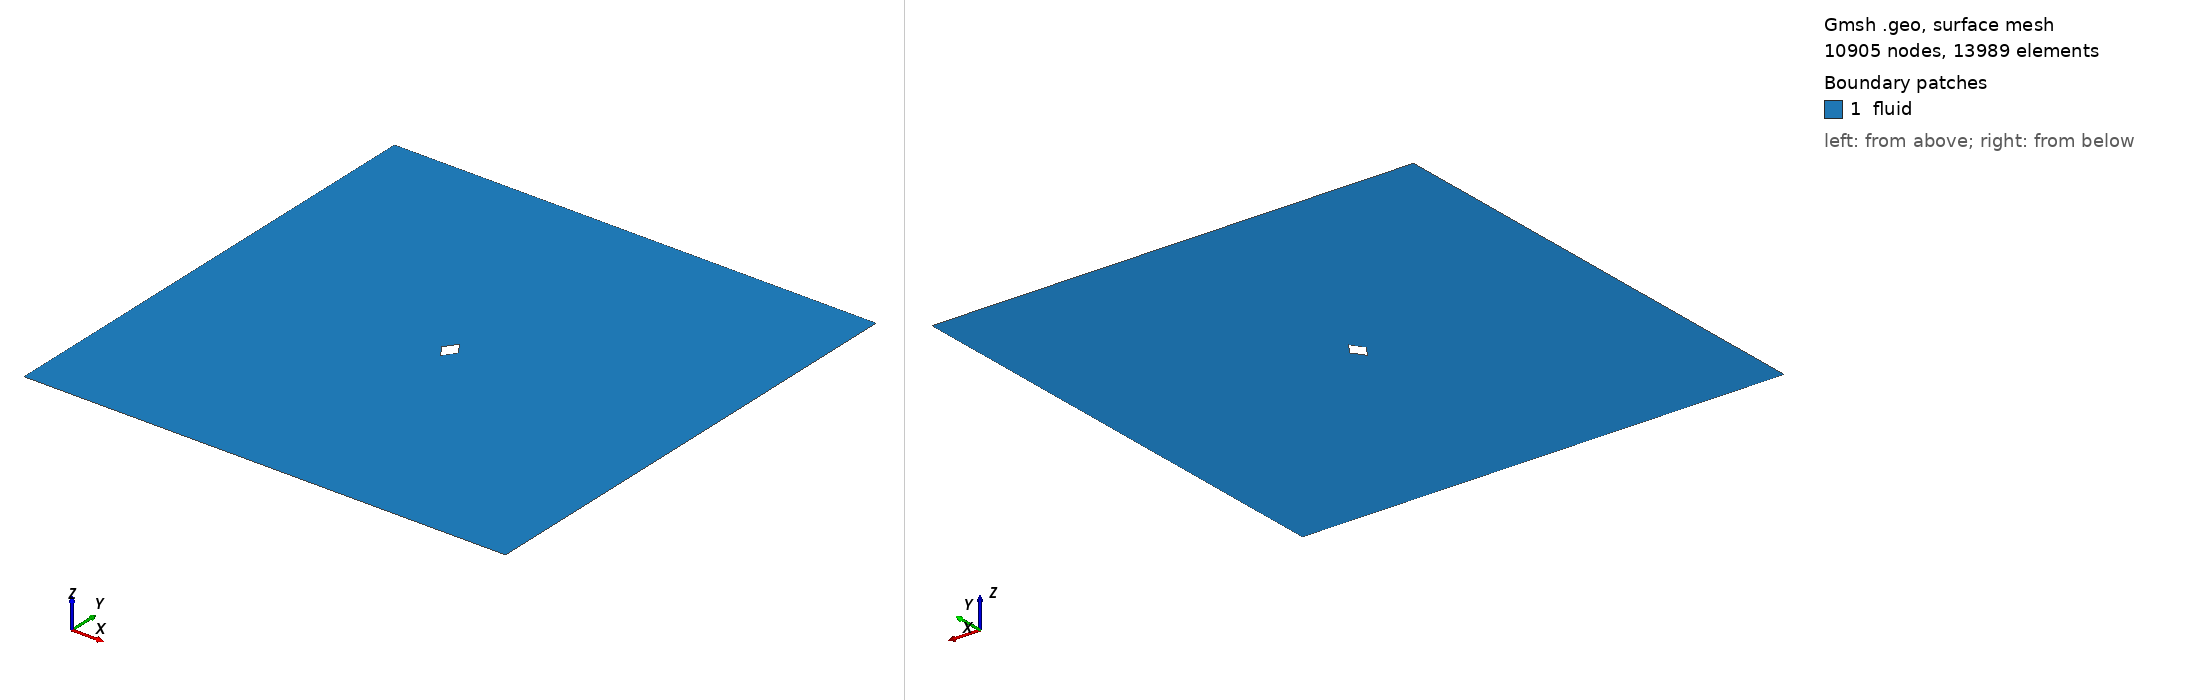

Gmsh geometry script, surface-meshed: 10905 nodes, 13989 surface elements. Boundary patches (legend numbers): 1 fluid. Left view from above one corner, right view from below the opposite corner. Legend entries are the model's physical surfaces. The drawing asked Gmsh for element sizes between 1% and 20% of the model's largest extent; the script's own settings can give other sizes.

=== diamond_ar_0p71.geo (drawn) ===
element_scale = 3;
// Gmsh project created on Mon Feb 22 15:28:21 2021

// ********************  control  ********************
// Dimensions
diamond_thickness = 0.5;
diamond_length = 5/14;
outer_cir_rad = 1.5;
xmax = 10;
xmin = -10;
ymax = 10;
ymin = -10;
zmax = 1;

// Circle Mesh Controls
Nc = 20*element_scale;
Rc = 1;

// Y-direction Mesh Controls
Ny_outer = 8*element_scale;
Ry_outer = 1;

Ny_inner = 12*element_scale;

// X-direction Mesh Controls
Nx_outer_right = 26*element_scale;
Nx_outer_left = 3*element_scale;

Nx_inner = 4*element_scale;

// Z-direction Mesh Controls
Nz = 1;
// ********************************************************

// ********************  points  ********************
// Outer bounds
Point(1) = {xmin, ymax, 0, 1.0};
Point(2) = {xmax, ymax, 0, 1.0};
Point(3) = {xmax, ymin, 0, 1.0};
Point(4) = {xmin, ymin, 0, 1.0};

// Outer cicular points
Point(5) = {outer_cir_rad, outer_cir_rad, 0, 1.0};
Point(6) = {-outer_cir_rad, outer_cir_rad, 0, 1.0};
Point(7) = {outer_cir_rad, -outer_cir_rad, 0, 1.0};
Point(8) = {-outer_cir_rad, -outer_cir_rad, 0, 1.0};

// Intermediate outer bounds
Point(9) = {xmin, outer_cir_rad, 0, 1.0};
Point(10) = {xmin, -outer_cir_rad, 0, 1.0};
Point(11) = {-outer_cir_rad, ymin, 0, 1.0};
Point(12) = {-outer_cir_rad, ymax, 0, 1.0};
Point(13) = {outer_cir_rad, ymax, 0, 1.0};
Point(14) = {outer_cir_rad, ymin, 0, 1.0};
Point(15) = {xmax, outer_cir_rad, 0, 1.0};
Point(16) = {xmax, -outer_cir_rad, 0, 1.0};

// Midpoint
Point(17) = {0, 0, 0, 1.0};

//  Inner points
Point(18) = {diamond_length, 0, 0, 1.0};
Point(19) = {-diamond_length, 0, 0, 1.0};
Point(20) = {0, diamond_thickness, 0, 1.0};
Point(21) = {0, -diamond_thickness, 0, 1.0};
// ********************************************************

// ********************  lines  ********************
// // Bounding box
Line(1) = {1, 9};
Line(2) = {9, 10};
Line(3) = {10, 4};
Line(4) = {4, 11};
Line(5) = {11, 14};
Line(6) = {14, 3};
Line(7) = {3, 16};
Line(8) = {16, 15};
Line(9) = {15, 2};
Line(10) = {2, 13};
Line(11) = {13, 12};
Line(12) = {12, 1};

// Cross lines
Line(13) = {9, 6};
Line(14) = {10, 8};
Line(15) = {11, 8};
Line(16) = {14, 7};
Line(17) = {16, 7};
Line(18) = {15, 5};
Line(19) = {13, 5};
Line(20) = {12, 6};

// Outer circle
Circle(21) = {6, 17, 8};
Circle(22) = {8, 17, 7};
Circle(23) = {7, 17, 5};
Circle(24) = {5, 17, 6};

// Inner lines
Line(25) = {20, 19};
Line(26) = {19, 21};
Line(27) = {21, 18};
Line(28) = {18, 20};
// ********************************************************

// ********************  Surfaces  ********************
// Outer domain
Curve Loop(1) = {1, 13, -20, 12};
Plane Surface(1) = {1};
Curve Loop(2) = {11, 20, -24, -19};
Plane Surface(2) = {2};
Curve Loop(3) = {10, 19, -18, 9};
Plane Surface(3) = {3};
Curve Loop(4) = {8, 18, -23, -17};
Plane Surface(4) = {4};
Curve Loop(5) = {7, 17, -16, 6};
Plane Surface(5) = {5};
Curve Loop(6) = {5, 16, -22, -15};
Plane Surface(6) = {6};
Curve Loop(7) = {4, 15, -14, 3};
Plane Surface(7) = {7};
Curve Loop(8) = {2, 14, -21, -13};
Plane Surface(8) = {8};

// Inner domain
Curve Loop(9) = {24, 21, 22, 23};
Curve Loop(10) = {25, 26, 27, 28};
Plane Surface(9) = {9, 10};
// ********************************************************

// ********************  Recombine  ********************
Recombine Surface {1, 2, 3, 4, 5, 6, 7, 8};
// ********************************************************

// // ********************  Setting mesh points  ********************
// Outer domain
Transfinite Curve {1, 20, 19, 9} = Ny_outer Using Progression 1;
Transfinite Curve {3, 15, 16, 7} = Ny_outer Using Progression 1;

Transfinite Curve {12, 13, 14, 4} = Nx_outer_left Using Progression 1;
Transfinite Curve {10, 18, 17, 6} = Nx_outer_right Using Progression 1;

// Cross domain
Transfinite Curve {2, 21} = Ny_inner*0.5 Using Progression 1;
Transfinite Curve {8, 23} = Ny_inner Using Progression 1;

Transfinite Curve {11, 24} = Nx_inner Using Progression 1;
Transfinite Curve {5, 22} = Nx_inner Using Progression 1;

// Inner domain
Transfinite Curve {25} = Nc Using Progression 1;
Transfinite Curve {28} = Nc Using Progression 1;
Transfinite Curve {27} = Nc Using Progression 1;
Transfinite Curve {26} = Nc Using Progression 1;
// ********************************************************

// ********************  Mesh surfaces  ********************
Transfinite Surface {1};
Transfinite Surface {2};
Transfinite Surface {3};
Transfinite Surface {4};
Transfinite Surface {5};
Transfinite Surface {6};
Transfinite Surface {7};
Transfinite Surface {8};
// ********************************************************

// ********************  Make 3D  ********************
Physical Curve("in") = {1, 2, 3};
Physical Curve("out") = {9, 8, 7};
Physical Curve("topbottom") = {4, 5, 6, 12, 11, 10};
Physical Curve("obstacle") = {28, 27, 26, 25};
Physical Surface("fluid") = {1, 2, 3, 4, 9, 5, 6, 7, 8};
